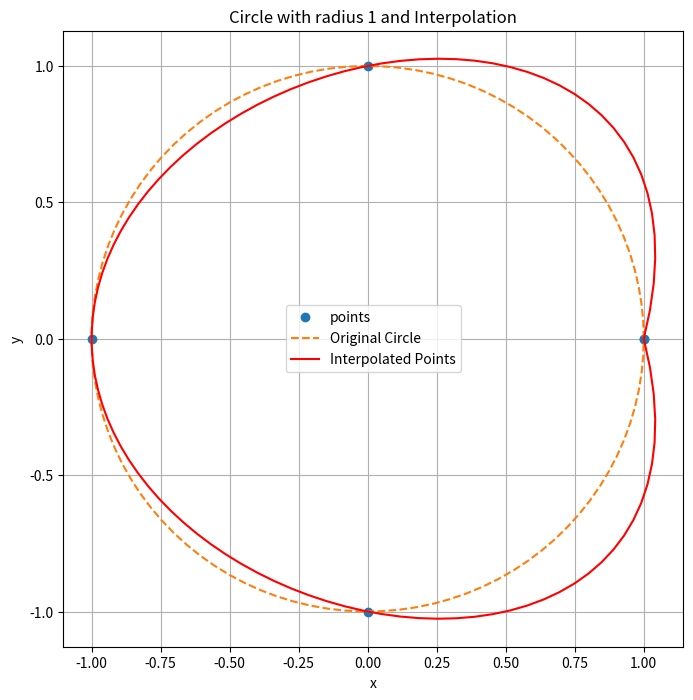

Reproduce this figure in Python.
import numpy as np
import matplotlib.pyplot as plt
import random as r

radius = 1
center = (0, 0)
a, b = 0, 2 * np.pi

def x_circle(t):
    return radius * np.cos(t)

def y_circle(t):
    return radius * np.sin(t)

def get_interp_func(t_i, x_vals, y_vals, degree):
    coeff_x = np.polyfit(t_i, x_vals, degree)
    coeff_y = np.polyfit(t_i, y_vals, degree)
    return np.poly1d(coeff_x), np.poly1d(coeff_y)

theta = np.linspace(a, b, 100)
x_original = x_circle(theta)
y_original = y_circle(theta)

n = 5 # m-points
t_i = np.linspace(a, b, n)

x_vals = x_circle(t_i)
y_vals = y_circle(t_i)

degree = n-1
poly_x, poly_y = get_interp_func(t_i, x_vals, y_vals, degree)

t_plot = np.linspace(a, b, 100)
interp_x = np.polyval(poly_x, t_plot)
interp_y = np.polyval(poly_y, t_plot)

plt.figure(figsize=(8, 8))
plt.plot(x_vals, y_vals, 'o', label='points')
plt.plot(x_original, y_original, '--', label='Original Circle')
plt.plot(interp_x, interp_y, 'b-', label='Interpolated Points', color='red')
plt.title(f'Circle with radius {radius} and Interpolation')
plt.xlabel('x')
plt.ylabel('y')
plt.grid(True)
plt.legend()
plt.show()

# End of file